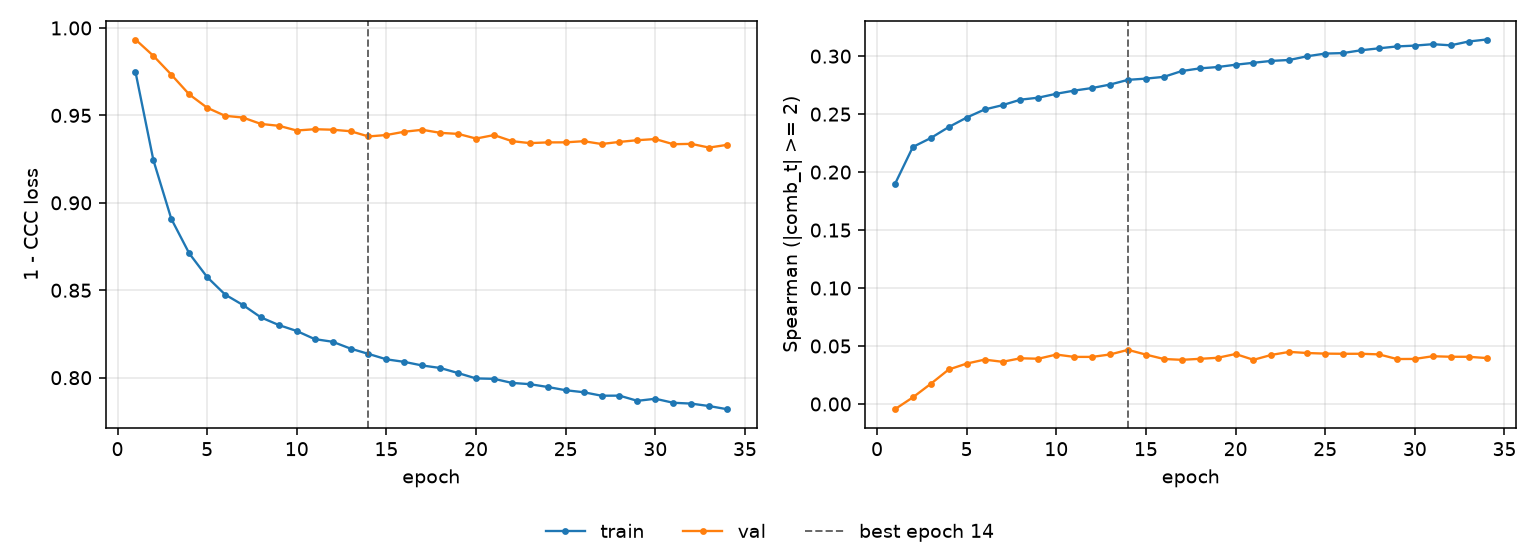

The data file committed next to this chart (first rows):
epoch, tr_loss, vl_loss, tr_sp, vl_sp, is_best
1, 0.975, 0.9934, 0.1897, -0.004496, False
2, 0.9244, 0.9841, 0.2217, 0.005724, False
3, 0.8908, 0.9733, 0.2294, 0.0174, False
4, 0.8711, 0.962, 0.2388, 0.02976, False
5, 0.8575, 0.9544, 0.247, 0.03484, False
6, 0.8475, 0.9498, 0.254, 0.03828, False
7, 0.8415, 0.9488, 0.2577, 0.03639, False
8, 0.8345, 0.9451, 0.2625, 0.03943, False
9, 0.8301, 0.944, 0.2642, 0.03904, False
10, 0.8267, 0.9414, 0.2676, 0.04263, False
11, 0.8221, 0.9421, 0.2703, 0.04063, False
12, 0.8205, 0.9418, 0.2725, 0.04061, False
13, 0.8166, 0.9409, 0.2755, 0.04273, False
14, 0.8136, 0.938, 0.2796, 0.0467, True
15, 0.8105, 0.9388, 0.2806, 0.04259, False
16, 0.809, 0.9407, 0.2821, 0.03881, False
17, 0.807, 0.9418, 0.2872, 0.03809, False
18, 0.8056, 0.94, 0.2894, 0.03895, False
19, 0.8026, 0.9394, 0.2906, 0.03985, False
20, 0.7996, 0.9368, 0.2926, 0.04311, False
21, 0.7993, 0.9388, 0.2943, 0.0381, False
22, 0.797, 0.9353, 0.2959, 0.04236, False
23, 0.7963, 0.9341, 0.2967, 0.04494, False
24, 0.7947, 0.9346, 0.2999, 0.04397, False
25, 0.7928, 0.9346, 0.3022, 0.04345, False
26, 0.7917, 0.9352, 0.3027, 0.04329, False
27, 0.7897, 0.9336, 0.3051, 0.04332, False
28, 0.7897, 0.9348, 0.3068, 0.0428, False
29, 0.7868, 0.9358, 0.3084, 0.03878, False
30, 0.7879, 0.9365, 0.3091, 0.03886, False
31, 0.7856, 0.9335, 0.3103, 0.04119, False
32, 0.7852, 0.9337, 0.3093, 0.04074, False
33, 0.7838, 0.9316, 0.3126, 0.04071, False
34, 0.782, 0.9332, 0.3144, 0.03963, False
